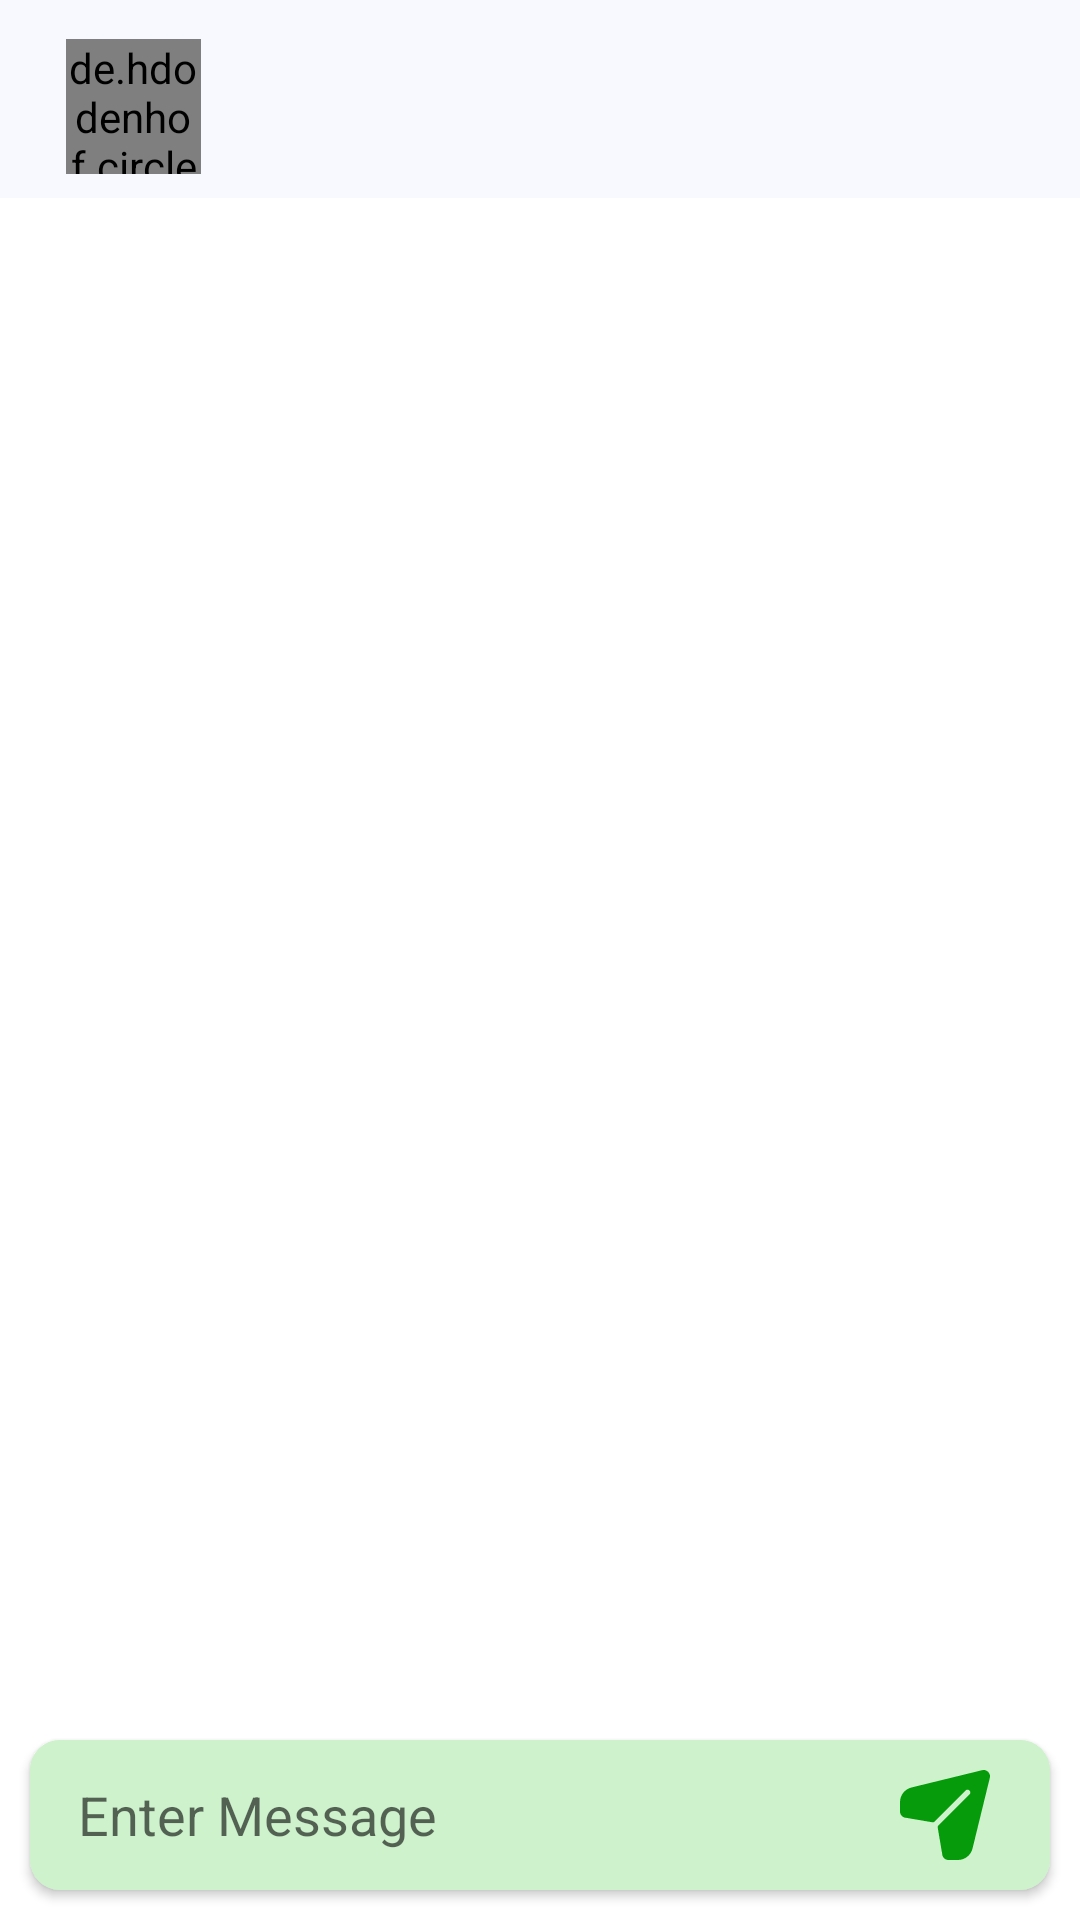

This screen was rendered from an Android layout file. Write that file and the resources it references.
<!-- AndroidManifest.xml: application theme Theme.Agrimo -->
<!-- res/layout/activity_chat.xml -->
<?xml version="1.0" encoding="utf-8"?>
<RelativeLayout
    xmlns:android="http://schemas.android.com/apk/res/android"
    xmlns:app="http://schemas.android.com/apk/res-auto"
    xmlns:tools="http://schemas.android.com/tools"
    android:background="@color/white"
    android:layout_width="match_parent"
    android:layout_height="match_parent"

    tools:context=".ChatActivity">

    <com.google.android.material.appbar.AppBarLayout
        android:background="@color/light"
        android:padding="5dp"
        android:id="@+id/userChatBar"
        android:layout_width="match_parent"
        android:layout_height="wrap_content"
        android:fitsSystemWindows="true"
        android:orientation="vertical"
        >

        <androidx.appcompat.widget.Toolbar
            android:id="@+id/toolbar_chat"
            android:layout_width="match_parent"
            android:layout_height="wrap_content"
        >

            <include layout="@layout/toolbar_chat_layout"
                />


        </androidx.appcompat.widget.Toolbar>
    </com.google.android.material.appbar.AppBarLayout>


    <TextView
        android:layout_below="@+id/userChatBar"
        android:layout_width="match_parent"
        android:layout_height="wrap_content"
        android:id="@+id/userId"
        />

    <androidx.recyclerview.widget.RecyclerView
        android:layout_below="@+id/userId"
        android:layout_above="@+id/linMesg"
        android:layout_width="match_parent"
        android:layout_height="wrap_content"
        android:id="@+id/messageAdapter"/>

<androidx.cardview.widget.CardView
    app:cardCornerRadius="10dp"
    android:layout_margin="10dp"
    android:layout_alignParentBottom="true"
    android:id="@+id/linMesg"
    app:cardBackgroundColor="@color/light_green"
    android:layout_width="match_parent"
    android:layout_height="wrap_content">


    <LinearLayout
        android:gravity="center"
        android:orientation="horizontal"
        android:background="@color/light_green"
        android:weightSum="100"
        android:layout_width="match_parent"
        android:layout_height="50dp"
        >

        <EditText
            android:layout_marginStart="16dp"
            android:id="@+id/etSendMessage"
            android:layout_weight="100"
            android:layout_width="0dp"
            android:layout_height="wrap_content"
            android:inputType="textMultiLine"
            android:background="@android:color/transparent"
            android:hint="@string/enter_message"


            />


            <ImageView
                android:id="@+id/btnSend"
              app:tint="@color/green"
                android:layout_gravity="center"
                android:layout_width="wrap_content"
                android:layout_height="wrap_content"
                android:src="@drawable/ic_send"
                android:background="@null"
                android:layout_marginEnd="20dp"
                />








    </LinearLayout>



</androidx.cardview.widget.CardView>




</RelativeLayout>
<!-- res/layout/toolbar_chat_layout.xml (included above) -->
<?xml version="1.0" encoding="utf-8"?>
<LinearLayout
    android:layout_marginStart="5dp"
    android:orientation="horizontal"
    xmlns:android="http://schemas.android.com/apk/res/android"
    xmlns:app="http://schemas.android.com/apk/res-auto"
    android:layout_width="match_parent"
    android:layout_height="wrap_content"

    >

    <de.hdodenhof.circleimageview.CircleImageView
        app:civ_circle_background_color="@color/grey"
        app:civ_border_color="@color/white"
        app:civ_border_width="1dp"
        android:layout_marginTop="5dp"
        android:layout_marginStart="1dp"
        android:id="@+id/profileChat"
        android:layout_width="45dp"
        android:layout_height="45dp"
        android:src="@drawable/ic_user" />

    <LinearLayout
        android:layout_marginStart="5dp"
        android:orientation="vertical"
        android:layout_width="match_parent"
        android:layout_height="wrap_content">

        <TextView
          android:padding="5dp"
            android:id="@+id/nameChat"
            android:layout_width="wrap_content"
            android:layout_height="match_parent"/>

        <TextView
            android:paddingStart="5dp"
            android:id="@+id/chatUserStatus"
            android:layout_width="wrap_content"
            android:layout_height="match_parent"
            android:textColor="@color/green"

            />

    </LinearLayout>



</LinearLayout>
<!-- resources referenced by this layout -->
<resources>
  <color name="green">#069B0B</color>
  <color name="grey">#FFCBCFCB</color>
  <color name="light">#f8f9fe</color>
  <color name="light_green">#CEF2CC</color>
  <color name="white">#FFFFFFFF</color>
  <!-- drawable ic_send (drawable) -->
  <vector android:height="30dp" android:viewportHeight="512"
      android:viewportWidth="512" android:width="30dp" xmlns:android="http://schemas.android.com/apk/res/android">
      <path android:fillColor="#ffffff" android:pathData="m501.44,10.56c-8.86,-8.859 -21.435,-12.449 -33.636,-9.603 -0.056,0.013 -0.112,0.026 -0.168,0.04l-402.079,98.403c-38.599,9.446 -65.557,43.797 -65.557,83.535v53.065c0,19.333 15.319,35.156 34.457,35.967l151.243,25.744c3.196,0.544 6.457,-0.495 8.749,-2.787l178.237,-178.238c6.249,-6.248 16.379,-6.248 22.628,0 6.248,6.249 6.248,16.379 0,22.628l-178.237,178.238c-2.292,2.292 -3.331,5.553 -2.787,8.749l25.743,151.243c0.811,19.137 16.634,34.456 35.967,34.456h53.065c39.738,0 74.089,-26.958 83.535,-65.556l98.402,-402.08c0.014,-0.056 0.027,-0.112 0.04,-0.168 2.848,-12.202 -0.742,-24.776 -9.602,-33.636z"/>
  </vector>
  <!-- drawable ic_user (drawable) -->
  <vector android:height="20dp" android:viewportHeight="483.5"
      android:viewportWidth="483.5" android:width="20dp" xmlns:android="http://schemas.android.com/apk/res/android">
      <path android:fillColor="#FF000000" android:pathData="M430.75,471.2v-67.8c0,-83.9 -55,-155.2 -130.7,-179.8c36.4,-20.5 61.1,-59.5 61.1,-104.2c0,-65.8 -53.6,-119.4 -119.4,-119.4s-119.4,53.6 -119.4,119.4c0,44.7 24.7,83.7 61.1,104.2c-75.8,24.6 -130.7,95.9 -130.7,179.8v67.8c0,6.8 5.5,12.3 12.3,12.3h353.6C425.25,483.4 430.75,478 430.75,471.2zM146.75,119.4c0,-52.3 42.6,-94.9 94.9,-94.9s94.9,42.6 94.9,94.9s-42.6,94.9 -94.9,94.9S146.75,171.7 146.75,119.4zM406.25,458.9H77.05v-55.6c0,-90.7 73.8,-164.6 164.6,-164.6s164.6,73.8 164.6,164.6V458.9z"/>
  </vector>
  <string name="enter_message">Enter Message</string>
  <style name="Theme.Agrimo" parent="Theme.MaterialComponents.DayNight.NoActionBar">
          
          <item name="colorPrimary">@color/purple_500</item>
          <item name="colorPrimaryVariant">@color/green</item>
          <item name="colorOnPrimary">@color/white</item>
          
          <item name="colorSecondary">@color/teal_200</item>
          <item name="colorSecondaryVariant">@color/teal_700</item>
          <item name="colorOnSecondary">@color/black</item>
          
          <item name="android:statusBarColor" tools:targetApi="l">?attr/colorPrimaryVariant</item>
          
          <item name="actionBarSize">36dip</item>
  
      </style>
  <color name="purple_500">#FF6200EE</color>
  <color name="teal_200">#FF03DAC5</color>
  <color name="teal_700">#FF018786</color>
  <color name="black">#FF000000</color>
</resources>
